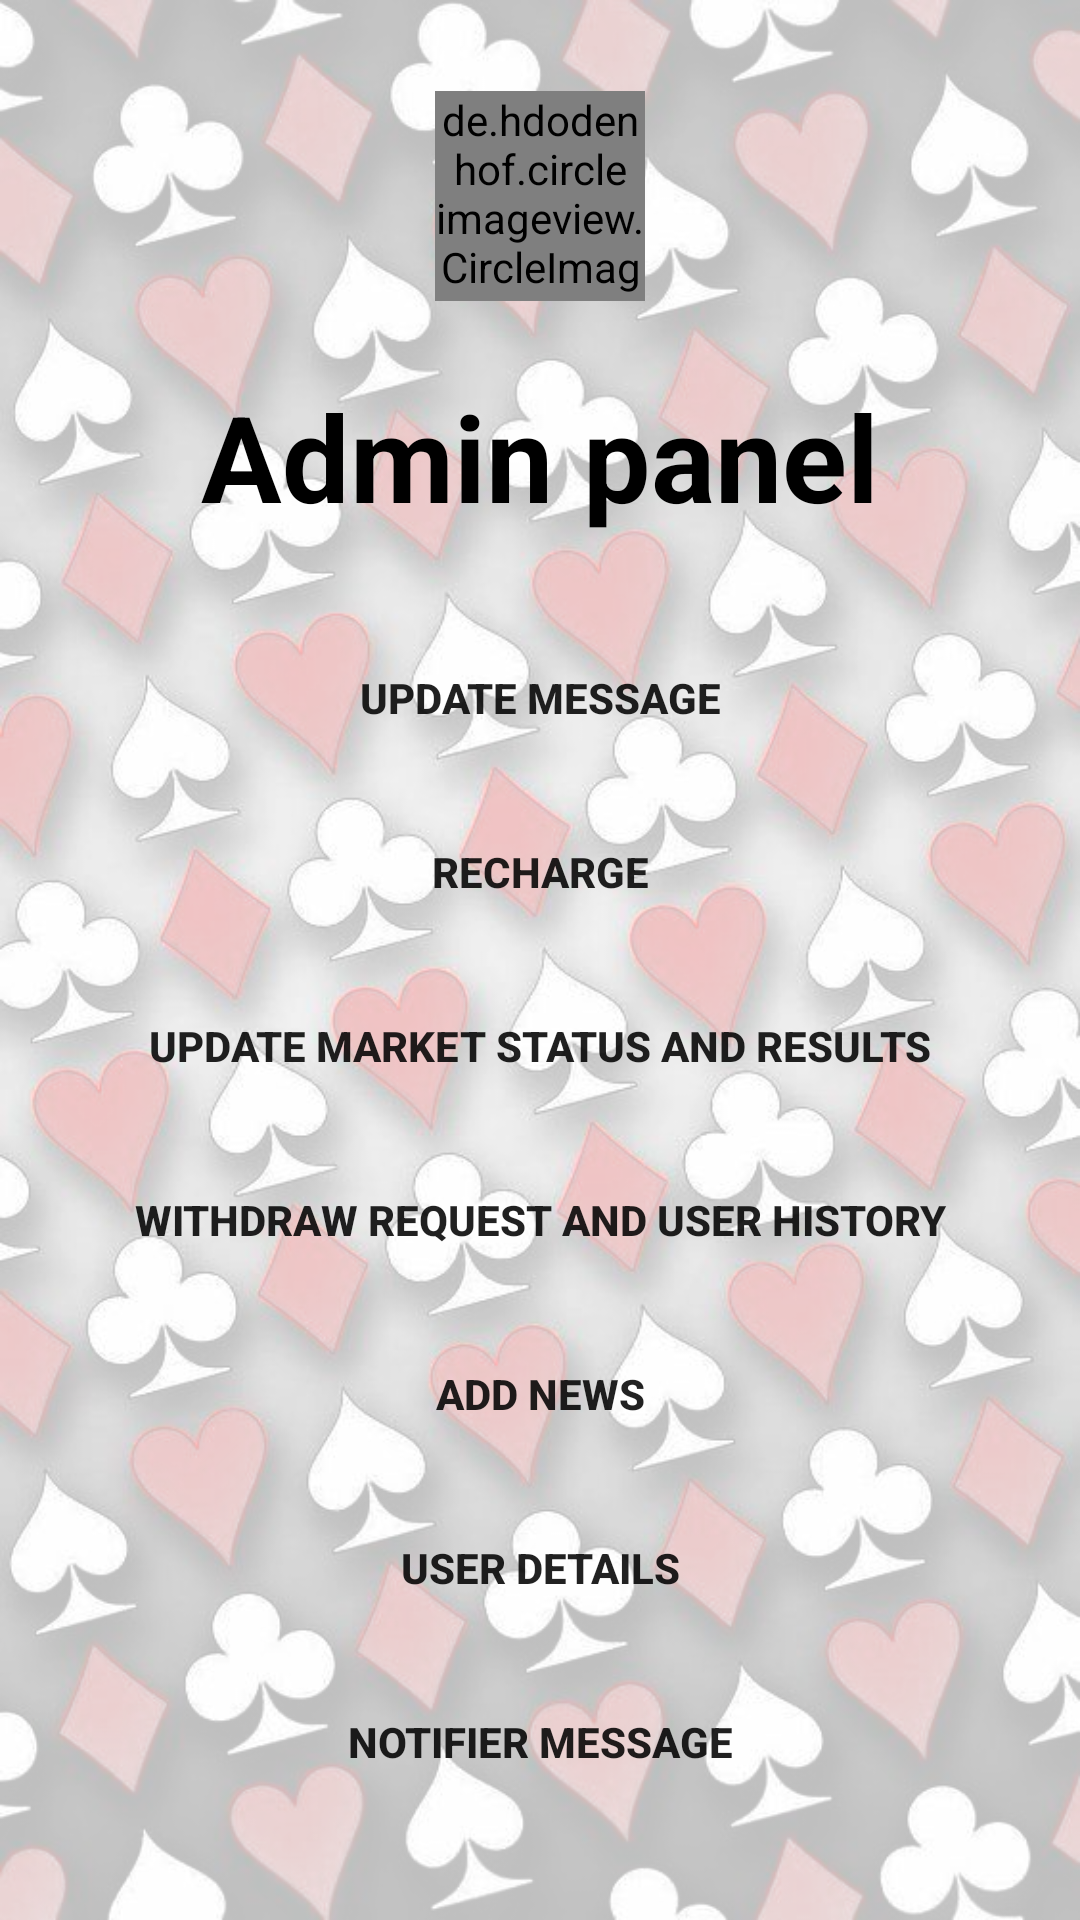

Layout XML and referenced resources for this Android screen:
<!-- AndroidManifest.xml: application theme Theme.OnlineMatka -->
<!-- res/layout/activity_admin_panel.xml -->
<?xml version="1.0" encoding="utf-8"?>
<LinearLayout xmlns:android="http://schemas.android.com/apk/res/android"

    android:layout_width="match_parent"
    android:layout_height="match_parent"
    android:gravity="center"
    android:padding="10dp"
    android:background="@drawable/welcome_bg"
    android:orientation="vertical">

    <de.hdodenhof.circleimageview.CircleImageView
        android:layout_width="70dp"
        android:layout_height="70dp"
        android:src="@drawable/logo_matka"/>
    <TextView
        android:layout_width="wrap_content"
        android:layout_height="wrap_content"
        android:text="Admin panel"
        android:textSize="@dimen/heading_text_size"
        android:padding="25sp"
        android:textColor="@color/black"
        android:textStyle="bold"/>

    <Button
        android:id="@+id/btn_update_message"
        android:layout_width="match_parent"
        android:layout_height="wrap_content"
        android:text="update message"
        android:textStyle="bold"
        android:padding="10dp"
        android:background="@drawable/button_shape"
        android:layout_margin="5dp"
        />
    <Button
        android:id="@+id/btn_recharge"
        android:layout_width="match_parent"
        android:layout_height="wrap_content"
        android:text="recharge"
        android:textStyle="bold"
        android:padding="10dp"
        android:layout_margin="5dp"
        android:background="@drawable/button_shape"
        />
    <Button
        android:id="@+id/btn_update_market_status_result"
        android:layout_width="match_parent"
        android:layout_height="wrap_content"
        android:text="update market status and results"
        android:textStyle="bold"
        android:padding="10dp"
        android:layout_margin="5dp"
        android:background="@drawable/button_shape"
        />

    <Button
        android:id="@+id/btn_withdraw_request_history"
        android:layout_width="match_parent"
        android:layout_height="wrap_content"
        android:text="withdraw request and user history"
        android:textStyle="bold"
        android:padding="10dp"
        android:layout_margin="5dp"
        android:background="@drawable/button_shape"
        />

    <Button
        android:id="@+id/btn_add_news"
        android:layout_width="match_parent"
        android:layout_height="wrap_content"
        android:text="add news"
        android:textStyle="bold"
        android:padding="10dp"
        android:layout_margin="5dp"
        android:background="@drawable/button_shape"
        />

    <Button
        android:id="@+id/btn_user_details"
        android:layout_width="match_parent"
        android:layout_height="wrap_content"
        android:text="user details"
        android:textStyle="bold"
        android:padding="10dp"
        android:layout_margin="5dp"
        android:background="@drawable/button_shape"
        />

    <Button
        android:id="@+id/btn_notifier_message"
        android:layout_width="match_parent"
        android:layout_height="wrap_content"
        android:text="notifier message"
        android:textStyle="bold"
        android:padding="10dp"
        android:layout_margin="5dp"
        android:background="@drawable/button_shape"
        />


</LinearLayout>
<!-- resources referenced by this layout -->
<resources>
  <color name="black">#FF000000</color>
  <dimen name="heading_text_size">40sp</dimen>
  <!-- drawable logo_matka: jpeg bitmap (drawable, 166776 bytes) -->
  <!-- drawable welcome_bg: png bitmap (drawable, 923736 bytes) -->
  <style name="Theme.OnlineMatka" parent="Theme.MaterialComponents.DayNight.NoActionBar">
          
          <item name="colorPrimary">@color/purple_500</item>
          <item name="colorPrimaryVariant">@color/purple_700</item>
          <item name="colorOnPrimary">@color/white</item>
          
          <item name="colorSecondary">@color/teal_200</item>
          <item name="colorSecondaryVariant">@color/teal_700</item>
          <item name="colorOnSecondary">@color/black</item>
          
          <item name="android:statusBarColor" tools:targetApi="l">?attr/colorPrimaryVariant</item>
          
      </style>
  <color name="purple_500">#00D8A2</color>
  <color name="purple_700">#00BFA5</color>
  <color name="white">#FFFFFFFF</color>
  <color name="teal_200">#FF03DAC5</color>
  <color name="teal_700">#FF018786</color>
</resources>
